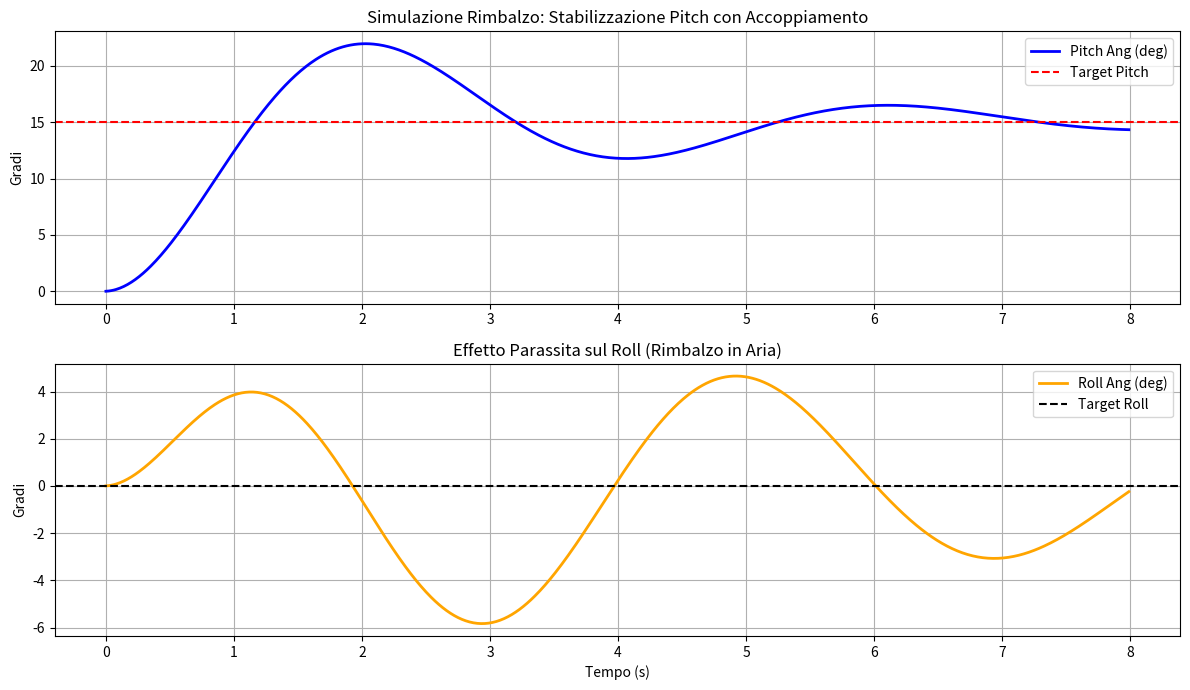

Python code for this plot: (Note: this script raises an exception after producing the figure.)
import numpy as np
import matplotlib
matplotlib.use('Agg')
import matplotlib.pyplot as plt

class QuadrotorCoupledSim:
    """Simula il drone con accoppiamento tra gli assi (Rimbalzo in Aria)"""
    def __init__(self, kp, kd, coupling_factor=0.3):
        self.kp = kp
        self.kd = kd
        self.coupling = coupling_factor # Quanto il Pitch influisce sul Roll
        self.prev_pitch_err = 0
        self.prev_roll_err = 0
        self.initialized = False

    def compute(self, target, current_p, current_r, dt):
        # PID Pitch
        p_err = target[0] - current_p
        
        if not self.initialized:
            self.prev_pitch_err = p_err
            self.prev_roll_err = target[1] - current_r
            self.initialized = True
            
        p_der = (p_err - self.prev_pitch_err) / dt
        p_out = (self.kp * p_err) + (self.kd * p_der)
        
        # PID Roll (Cerca di stare a 0)
        r_err = target[1] - current_r
        r_der = (r_err - self.prev_roll_err) / dt
        r_out = (self.kp * r_err) + (self.kd * r_der)

        # Accoppiamento: Una correzione forte di Pitch genera disturbo su Roll
        # Simula asimmetria motori durante manovre brusche
        roll_disturbance = p_out * self.coupling
        
        self.prev_pitch_err = p_err
        self.prev_roll_err = r_err
        
        return p_out, r_out + roll_disturbance

def run_simulation():
    dt = 0.01
    time = np.arange(0, 8, dt)
    target = [15.0, 0.0] # 15° Pitch, 0° Roll
    
    # Stato: [pitch, roll, vel_p, vel_r]
    state = np.array([0.0, 0.0, 0.0, 0.0])
    # Gain volutamente aggressivi per mostrare l'oscillazione
    sim = QuadrotorCoupledSim(kp=2.5, kd=0.6, coupling_factor=0.5)
    
    history = []
    
    for t in time:
        p_out, r_out = sim.compute(target, state[0], state[1], dt)
        
        # Dinamica con Inerzia e smorzamento aerodinamico
        # Accel = (Coppia Motori - Attrito Aria) / Inerzia
        accel_p = (p_out - (state[2] * 0.15)) 
        accel_r = (r_out - (state[3] * 0.15))
        
        state[2] += accel_p * dt
        state[3] += accel_r * dt
        state[0] += state[2] * dt
        state[1] += state[3] * dt
        
        history.append(state.copy())

    history = np.array(history)
    
    plt.figure(figsize=(12, 7))
    plt.subplot(2, 1, 1)
    plt.plot(time, history[:, 0], label='Pitch Ang (deg)', color='blue', linewidth=2)
    plt.axhline(y=target[0], color='red', linestyle='--', label='Target Pitch')
    plt.title("Simulazione Rimbalzo: Stabilizzazione Pitch con Accoppiamento")
    plt.ylabel("Gradi")
    plt.legend()
    plt.grid(True)

    plt.subplot(2, 1, 2)
    plt.plot(time, history[:, 1], label='Roll Ang (deg)', color='orange', linewidth=2)
    plt.axhline(y=target[1], color='black', linestyle='--', label='Target Roll')
    plt.title("Effetto Parassita sul Roll (Rimbalzo in Aria)")
    plt.xlabel("Tempo (s)")
    plt.ylabel("Gradi")
    plt.legend()
    plt.grid(True)

    plt.tight_layout()
    plt.savefig('simulation/coupled_rebound_sim.png')
    print("Simulazione completata. Grafico: simulation/coupled_rebound_sim.png")

if __name__ == "__main__":
    run_simulation()
